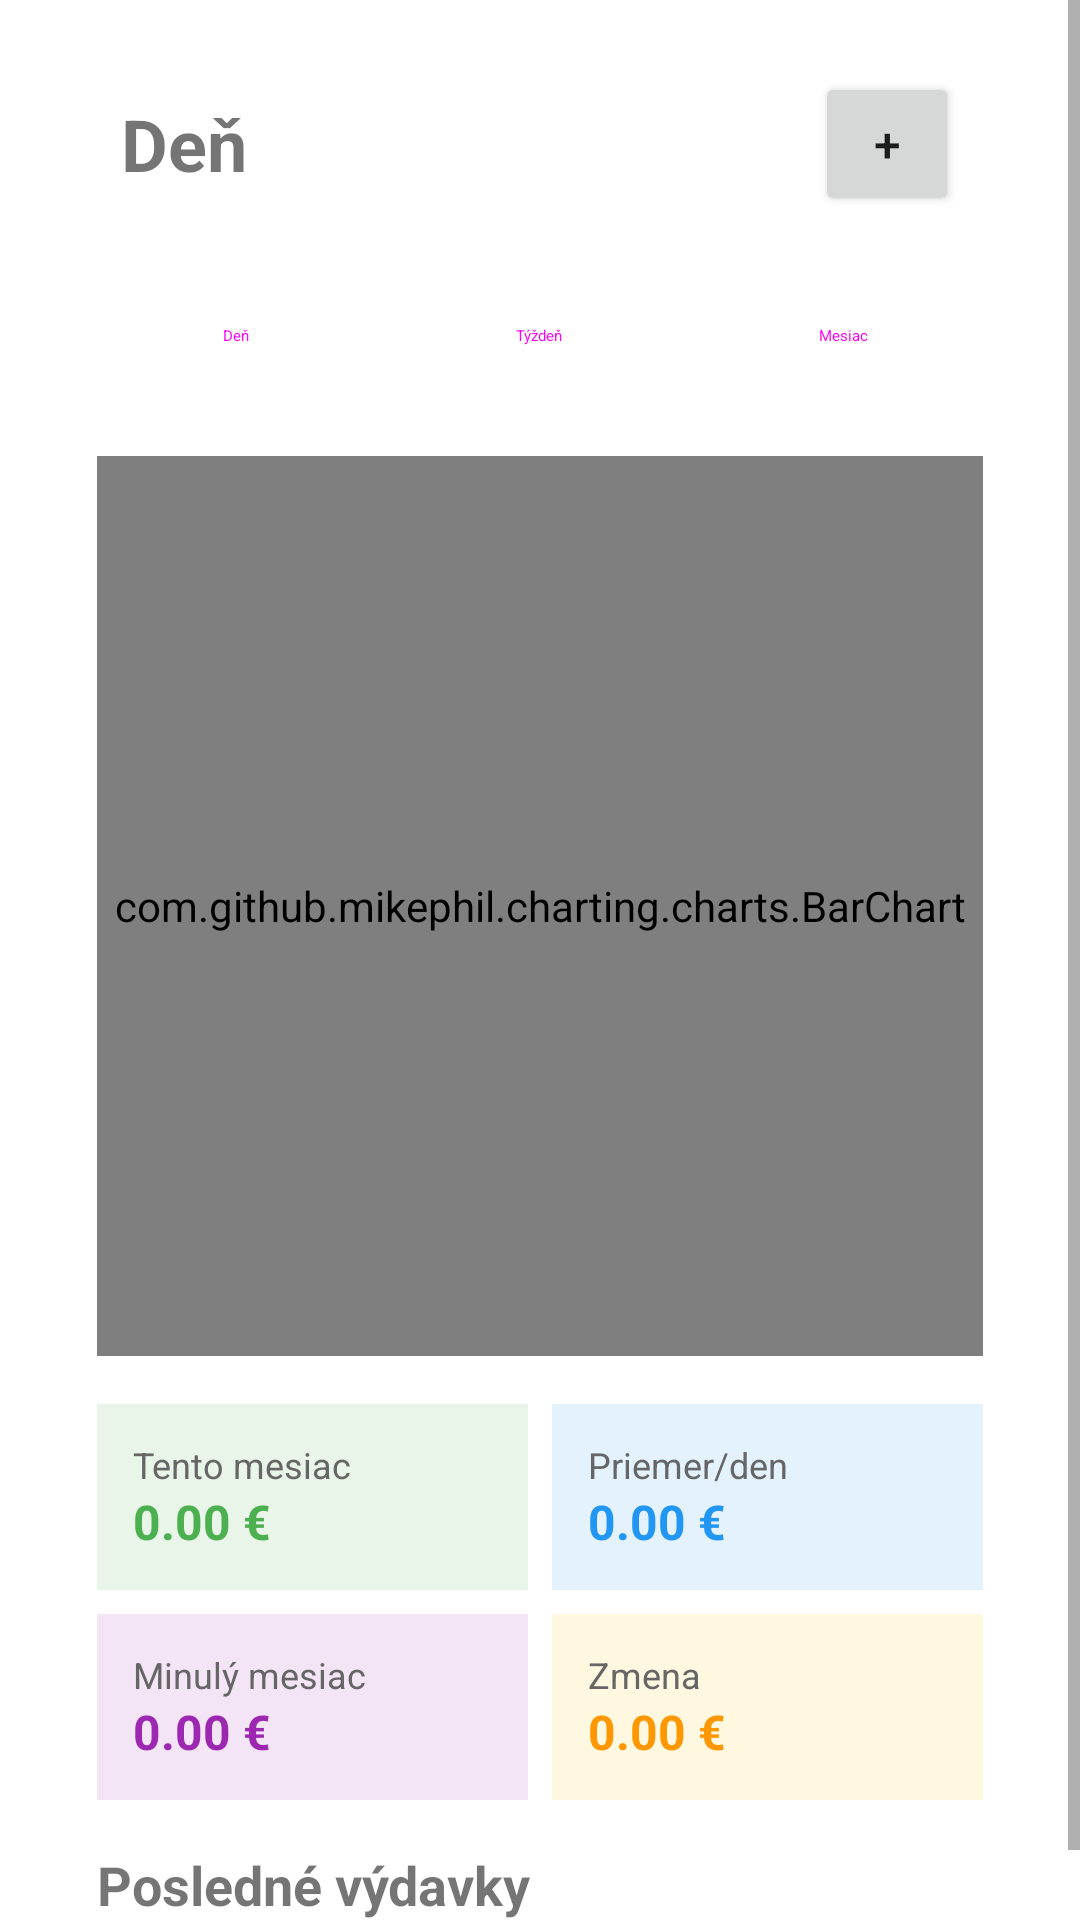

Produce the Android XML layout that renders to this screen, including the resource entries it uses.
<!-- AndroidManifest.xml: application theme Theme.Project -->
<!-- res/layout/activity_main.xml -->
<?xml version="1.0" encoding="utf-8"?>
<ScrollView xmlns:android="http://schemas.android.com/apk/res/android"
    xmlns:app="http://schemas.android.com/apk/res-auto"
    xmlns:tools="http://schemas.android.com/tools"
    android:layout_width="match_parent"
    android:layout_height="match_parent"
    android:fillViewport="true"
    android:clipToPadding="false"
    tools:context=".MainActivity">

<androidx.constraintlayout.widget.ConstraintLayout
    android:id="@+id/main"
    android:layout_width="match_parent"
    android:layout_height="wrap_content"
    android:padding="16dp">

    
    <LinearLayout
        android:id="@+id/headerLayout"
        android:layout_width="0dp"
        android:layout_height="wrap_content"
        android:orientation="horizontal"
        android:layout_marginTop="8dp"
        android:gravity="center"
        app:layout_constraintTop_toTopOf="parent"
        app:layout_constraintStart_toStartOf="parent"
        app:layout_constraintEnd_toEndOf="parent"
        app:layout_constraintWidth_percent="0.9">

        
        <TextView
            android:id="@+id/dateTextView"
            android:layout_width="0dp"
            android:layout_height="wrap_content"
            android:layout_weight="1"
            android:text="@string/current_date"
            android:textSize="24sp"
            android:textStyle="bold"
            android:layout_marginStart="8dp" />

        
        <Button
            android:id="@+id/btnAdd"
            android:layout_width="wrap_content"
            android:layout_height="wrap_content"
            android:text="+"
            android:textSize="16sp"
            android:layout_marginEnd="8dp"
            android:minWidth="48dp"
            android:minHeight="48dp" />

    </LinearLayout>

    
    <LinearLayout
        android:id="@+id/filterButtonsLayout"
        android:layout_width="0dp"
        android:layout_height="wrap_content"
        android:orientation="horizontal"
        android:layout_marginTop="16dp"
        android:gravity="center"
        app:layout_constraintTop_toBottomOf="@id/headerLayout"
        app:layout_constraintStart_toStartOf="parent"
        app:layout_constraintEnd_toEndOf="parent"
        app:layout_constraintWidth_percent="0.9">

        <Button
            android:id="@+id/btnDaily"
            android:layout_width="0dp"
            android:layout_height="wrap_content"
            android:layout_weight="1"
            android:layout_marginEnd="4dp"
            android:text="Deň"
            style="@style/Widget.Material3.Button.OutlinedButton" />

        <Button
            android:id="@+id/btnWeekly"
            android:layout_width="0dp"
            android:layout_height="wrap_content"
            android:layout_weight="1"
            android:layout_marginStart="4dp"
            android:layout_marginEnd="4dp"
            android:text="Týždeň"
            style="@style/Widget.Material3.Button.OutlinedButton" />

        <Button
            android:id="@+id/btnMonthly"
            android:layout_width="0dp"
            android:layout_height="wrap_content"
            android:layout_weight="1"
            android:layout_marginStart="4dp"
            android:text="Mesiac"
            style="@style/Widget.Material3.Button.OutlinedButton" />

    </LinearLayout>

    
    <com.github.mikephil.charting.charts.BarChart
        android:id="@+id/expenseChart"
        android:layout_width="0dp"
        android:layout_height="300dp"
        android:layout_marginTop="16dp"
        app:layout_constraintTop_toBottomOf="@id/filterButtonsLayout"
        app:layout_constraintStart_toStartOf="parent"
        app:layout_constraintEnd_toEndOf="parent"
        app:layout_constraintWidth_percent="0.9" />

    
    <LinearLayout
        android:id="@+id/monthlyTotalsLayout"
        android:layout_width="0dp"
        android:layout_height="wrap_content"
        android:orientation="horizontal"
        android:layout_marginTop="16dp"
        app:layout_constraintTop_toBottomOf="@id/expenseChart"
        app:layout_constraintStart_toStartOf="parent"
        app:layout_constraintEnd_toEndOf="parent"
        app:layout_constraintWidth_percent="0.9">

        <LinearLayout
            android:layout_width="0dp"
            android:layout_height="wrap_content"
            android:layout_weight="1"
            android:orientation="vertical"
            android:background="#E8F5E8"
            android:padding="12dp"
            android:layout_marginEnd="4dp">

            <TextView
                android:layout_width="wrap_content"
                android:layout_height="wrap_content"
                android:text="Tento mesiac"
                android:textSize="12sp"
                android:textColor="#666666" />

            <TextView
                android:id="@+id/monthlyTotalTextView"
                android:layout_width="wrap_content"
                android:layout_height="wrap_content"
                android:text="0.00 €"
                android:textSize="16sp"
                android:textStyle="bold"
                android:textColor="#4CAF50" />

        </LinearLayout>

        <LinearLayout
            android:layout_width="0dp"
            android:layout_height="wrap_content"
            android:layout_weight="1"
            android:orientation="vertical"
            android:background="#E3F2FD"
            android:padding="12dp"
            android:layout_marginStart="4dp">

            <TextView
                android:layout_width="wrap_content"
                android:layout_height="wrap_content"
                android:text="Priemer/den"
                android:textSize="12sp"
                android:textColor="#666666" />

            <TextView
                android:id="@+id/dailyAverageTextView"
                android:layout_width="wrap_content"
                android:layout_height="wrap_content"
                android:text="0.00 €"
                android:textSize="16sp"
                android:textStyle="bold"
                android:textColor="#2196F3" />

        </LinearLayout>

    </LinearLayout>

    
    <LinearLayout
        android:id="@+id/monthlyComparisonLayout"
        android:layout_width="0dp"
        android:layout_height="wrap_content"
        android:orientation="horizontal"
        android:layout_marginTop="8dp"
        app:layout_constraintTop_toBottomOf="@id/monthlyTotalsLayout"
        app:layout_constraintStart_toStartOf="parent"
        app:layout_constraintEnd_toEndOf="parent"
        app:layout_constraintWidth_percent="0.9">

        <LinearLayout
            android:layout_width="0dp"
            android:layout_height="wrap_content"
            android:layout_weight="1"
            android:orientation="vertical"
            android:background="#F3E5F5"
            android:padding="12dp"
            android:layout_marginEnd="4dp">

            <TextView
                android:layout_width="wrap_content"
                android:layout_height="wrap_content"
                android:text="Minulý mesiac"
                android:textSize="12sp"
                android:textColor="#666666" />

            <TextView
                android:id="@+id/lastMonthTotalTextView"
                android:layout_width="wrap_content"
                android:layout_height="wrap_content"
                android:text="0.00 €"
                android:textSize="16sp"
                android:textStyle="bold"
                android:textColor="#9C27B0" />

        </LinearLayout>

        <LinearLayout
            android:layout_width="0dp"
            android:layout_height="wrap_content"
            android:layout_weight="1"
            android:orientation="vertical"
            android:background="#FFF8E1"
            android:padding="12dp"
            android:layout_marginStart="4dp">

            <TextView
                android:layout_width="wrap_content"
                android:layout_height="wrap_content"
                android:text="Zmena"
                android:textSize="12sp"
                android:textColor="#666666" />

            <TextView
                android:id="@+id/monthlyChangeTextView"
                android:layout_width="wrap_content"
                android:layout_height="wrap_content"
                android:text="0.00 €"
                android:textSize="16sp"
                android:textStyle="bold"
                android:textColor="#FF9800" />

        </LinearLayout>

    </LinearLayout>

    
    <TextView
        android:id="@+id/recentExpensesTitle"
        android:layout_width="0dp"
        android:layout_height="wrap_content"
        android:text="Posledné výdavky"
        android:textSize="18sp"
        android:textStyle="bold"
        android:layout_marginTop="16dp"
        app:layout_constraintTop_toBottomOf="@id/monthlyComparisonLayout"
        app:layout_constraintStart_toStartOf="parent"
        app:layout_constraintEnd_toEndOf="parent"
        app:layout_constraintWidth_percent="0.9" />

    
    <androidx.recyclerview.widget.RecyclerView
        android:id="@+id/expensesRecyclerView"
        android:layout_width="0dp"
        android:layout_height="wrap_content"
        android:layout_marginTop="8dp"
        android:nestedScrollingEnabled="false"
        app:layout_constraintTop_toBottomOf="@id/recentExpensesTitle"
        app:layout_constraintStart_toStartOf="parent"
        app:layout_constraintEnd_toEndOf="parent"
        app:layout_constraintWidth_percent="0.9"/>

    
    <Button
        android:id="@+id/btnViewMore"
        android:layout_width="0dp"
        android:layout_height="wrap_content"
        android:text="@string/view_more"
        android:visibility="gone"
        android:layout_marginTop="8dp"
        app:layout_constraintTop_toBottomOf="@id/expensesRecyclerView"
        app:layout_constraintStart_toStartOf="parent"
        app:layout_constraintEnd_toEndOf="parent"
        app:layout_constraintWidth_percent="0.9" />

</androidx.constraintlayout.widget.ConstraintLayout>

</ScrollView>
<!-- resources referenced by this layout -->
<resources>
  <string name="current_date">Deň</string>
  <string name="view_more">Zobraziť viac</string>
  <style name="Theme.Project" parent="Theme.MaterialComponents.Light.NoActionBar">
          
          <item name="colorPrimary">@color/purple_500</item>
          <item name="colorPrimaryVariant">@color/purple_700</item>
          <item name="colorOnPrimary">@color/black</item>
          
          <item name="colorSecondary">@color/teal_200</item>
          <item name="colorSecondaryVariant">@color/teal_700</item>
          <item name="colorOnSecondary">@color/black</item>
          
          <item name="android:statusBarColor">?attr/colorPrimaryVariant</item>
          
      </style>
  <color name="purple_500">#FFFF9800</color>
  <color name="purple_700">#FFE65100</color>
  <color name="black">#FF000000</color>
  <color name="teal_200">#FF03DAC5</color>
  <color name="teal_700">#FF018786</color>
</resources>
